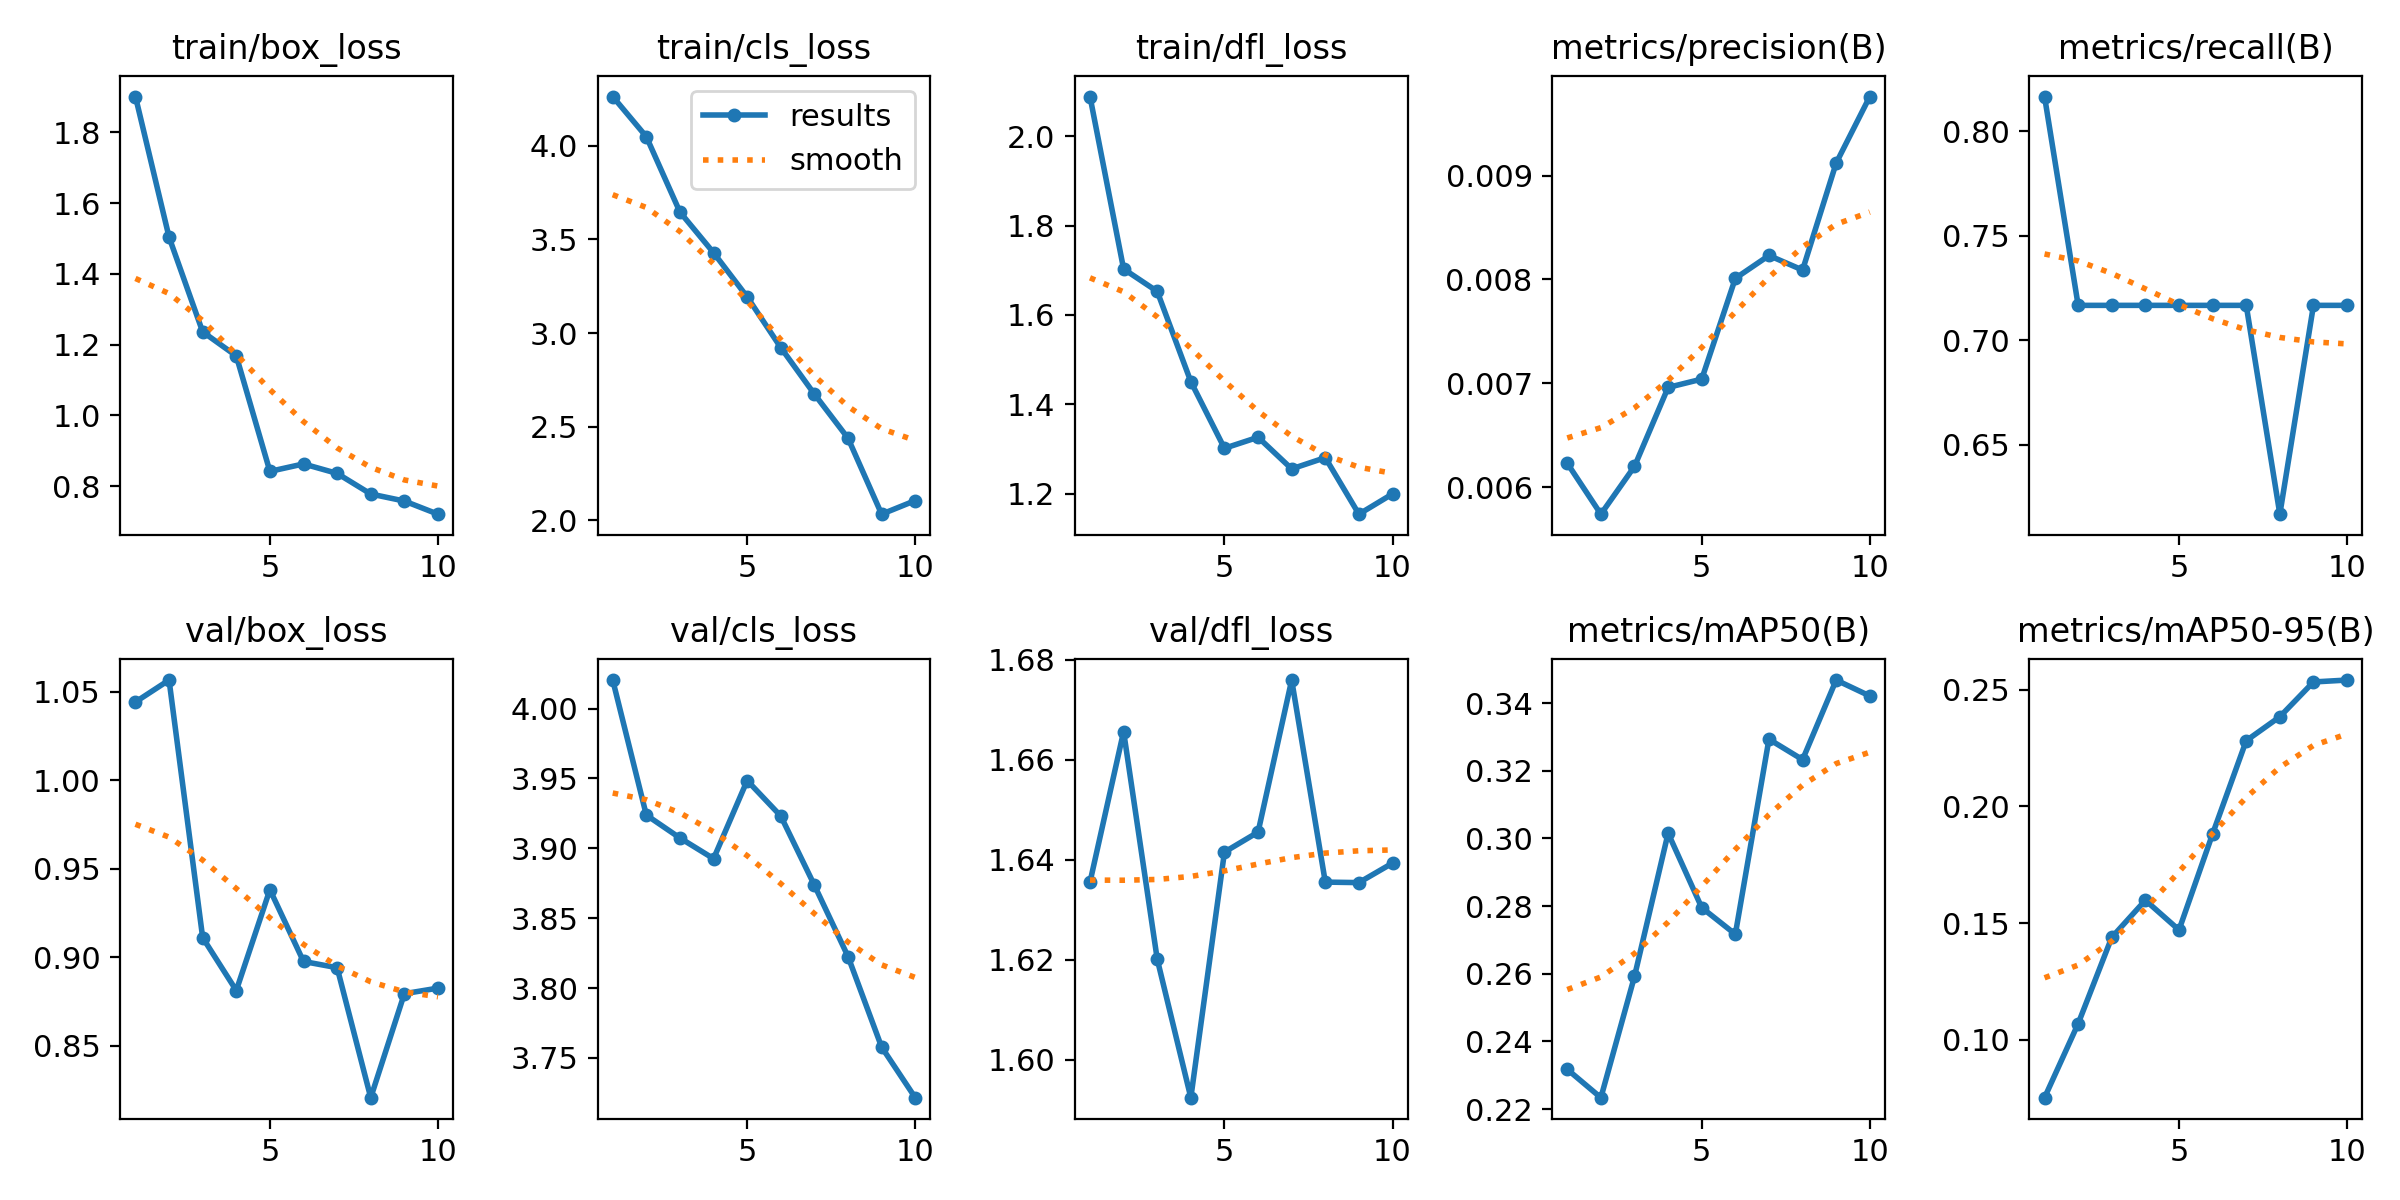

The data file committed next to this chart (first rows):
epoch, train/box_loss, train/cls_loss, train/dfl_loss, metrics/precision(B), metrics/recall(B), metrics/mAP50(B), metrics/mAP50-95(B), val/box_loss, val/cls_loss, val/dfl_loss, lr/pg0, lr/pg1, lr/pg2
1, 1.901, 4.264, 2.089, 0.00623, 0.8167, 0.2317, 0.07519, 1.044, 4.02, 1.635, 1.429e-05, 1.429e-05, 1.429e-05
2, 1.504, 4.049, 1.703, 0.00574, 0.7167, 0.2233, 0.1069, 1.057, 3.924, 1.666, 3.8626e-05, 3.8626e-05, 3.8626e-05
3, 1.236, 3.646, 1.653, 0.0062, 0.7167, 0.2592, 0.1439, 0.9111, 3.907, 1.62, 5.7303e-05, 5.7303e-05, 5.7303e-05
4, 1.168, 3.429, 1.451, 0.00696, 0.7167, 0.3016, 0.1598, 0.8812, 3.893, 1.592, 7.0321e-05, 7.0321e-05, 7.0321e-05
5, 0.8414, 3.193, 1.301, 0.00704, 0.7167, 0.2796, 0.1471, 0.9382, 3.949, 1.641, 7.768e-05, 7.768e-05, 7.768e-05
6, 0.8625, 2.922, 1.326, 0.00801, 0.7167, 0.2717, 0.1883, 0.8976, 3.923, 1.645, 7.9381e-05, 7.9381e-05, 7.9381e-05
7, 0.8357, 2.673, 1.255, 0.00823, 0.7167, 0.3294, 0.2282, 0.8941, 3.874, 1.676, 7.5423e-05, 7.5423e-05, 7.5423e-05
8, 0.7774, 2.438, 1.28, 0.00809, 0.6167, 0.3233, 0.2384, 0.8206, 3.823, 1.635, 6.5805e-05, 6.5805e-05, 6.5805e-05
9, 0.7575, 2.032, 1.154, 0.00912, 0.7167, 0.3468, 0.2534, 0.8794, 3.758, 1.635, 5.0529e-05, 5.0529e-05, 5.0529e-05
10, 0.7203, 2.104, 1.199, 0.00976, 0.7167, 0.3421, 0.2542, 0.8825, 3.722, 1.639, 2.9595e-05, 2.9595e-05, 2.9595e-05
